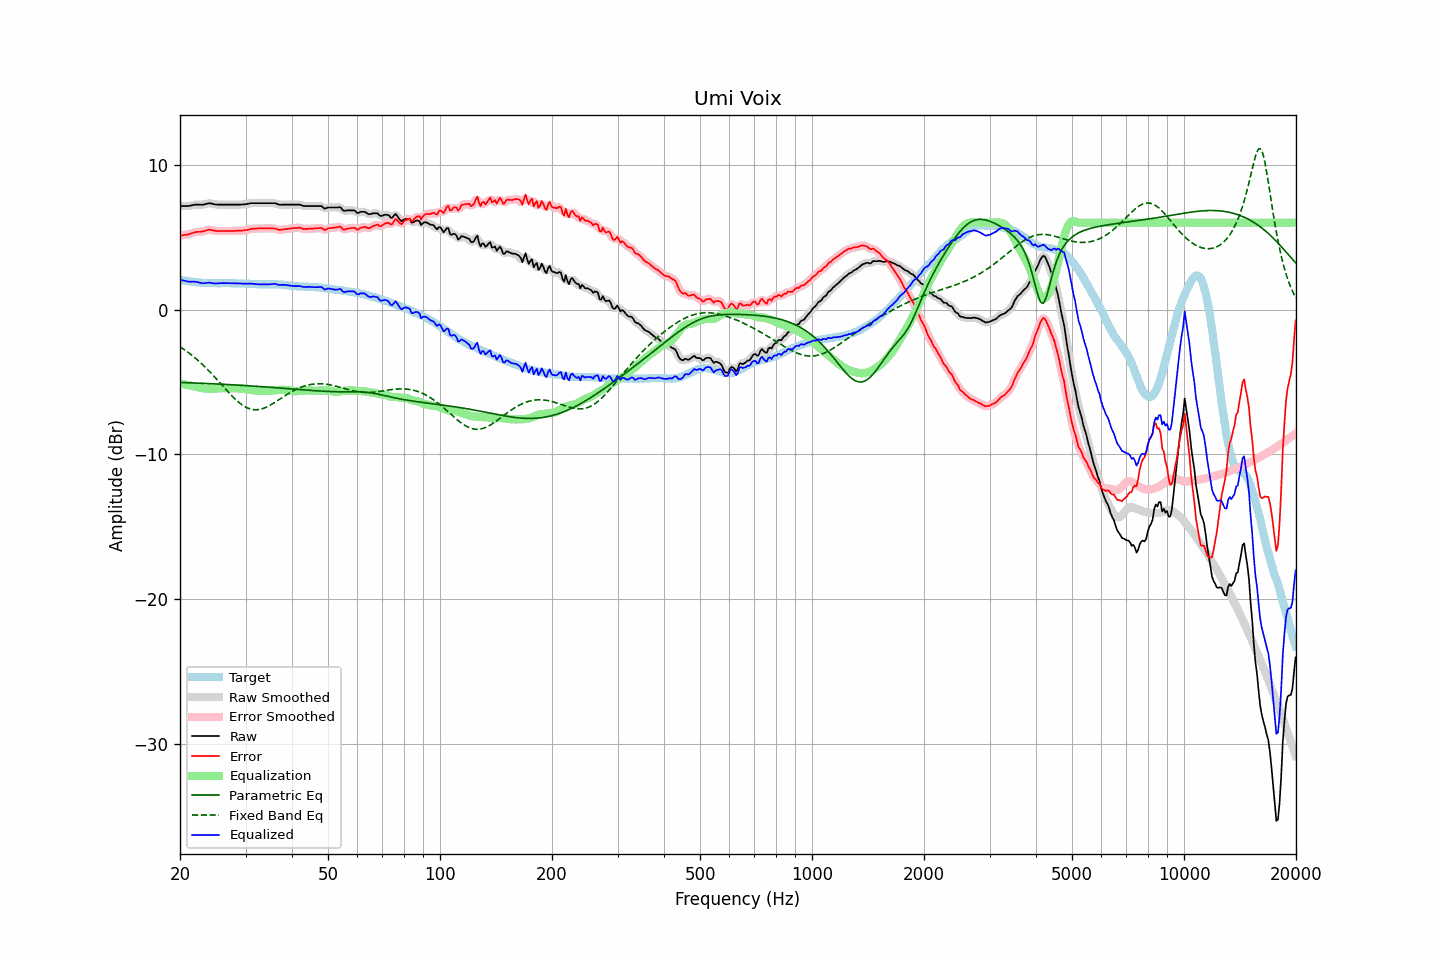

Source data for this figure (header and first rows):
frequency, raw, error, smoothed, error_smoothed, equalization, parametric_eq, fixed_band_eq, equalized_raw, equalized_smoothed, target
20.00, 7.15, 5.10, 7.15, 5.10, -5.09, -5.03, -2.56, 2.06, 2.06, 2.05
20.20, 7.15, 5.12, 7.15, 5.12, -5.11, -5.03, -2.64, 2.03, 2.03, 2.03
20.40, 7.15, 5.14, 7.14, 5.14, -5.14, -5.04, -2.71, 2.01, 2.01, 2.00
20.61, 7.15, 5.15, 7.14, 5.15, -5.16, -5.04, -2.79, 1.98, 1.98, 1.99
20.81, 7.15, 5.17, 7.15, 5.17, -5.19, -5.05, -2.87, 1.96, 1.96, 1.97
21.02, 7.15, 5.18, 7.15, 5.19, -5.21, -5.05, -2.95, 1.93, 1.94, 1.96
21.23, 7.17, 5.22, 7.17, 5.22, -5.24, -5.05, -3.03, 1.93, 1.93, 1.94
21.44, 7.19, 5.26, 7.19, 5.26, -5.26, -5.06, -3.12, 1.93, 1.93, 1.93
21.66, 7.22, 5.29, 7.21, 5.30, -5.29, -5.06, -3.21, 1.93, 1.93, 1.92
21.87, 7.24, 5.34, 7.23, 5.33, -5.31, -5.07, -3.30, 1.93, 1.92, 1.90
22.09, 7.25, 5.36, 7.24, 5.35, -5.33, -5.07, -3.39, 1.91, 1.91, 1.89
22.31, 7.25, 5.37, 7.24, 5.37, -5.36, -5.07, -3.49, 1.89, 1.89, 1.88
22.54, 7.24, 5.37, 7.24, 5.37, -5.38, -5.08, -3.59, 1.86, 1.86, 1.87
22.76, 7.24, 5.38, 7.24, 5.38, -5.40, -5.08, -3.69, 1.84, 1.84, 1.86
22.99, 7.24, 5.39, 7.24, 5.39, -5.42, -5.09, -3.79, 1.82, 1.82, 1.85
23.22, 7.26, 5.42, 7.26, 5.42, -5.44, -5.09, -3.90, 1.82, 1.82, 1.84
23.45, 7.29, 5.45, 7.29, 5.46, -5.45, -5.10, -4.01, 1.83, 1.83, 1.84
23.69, 7.32, 5.49, 7.32, 5.49, -5.47, -5.10, -4.12, 1.85, 1.85, 1.83
23.92, 7.34, 5.51, 7.33, 5.50, -5.47, -5.11, -4.23, 1.86, 1.86, 1.82
24.16, 7.33, 5.50, 7.33, 5.50, -5.48, -5.11, -4.35, 1.85, 1.85, 1.82
24.40, 7.31, 5.48, 7.31, 5.48, -5.48, -5.12, -4.46, 1.83, 1.83, 1.82
24.65, 7.28, 5.45, 7.28, 5.46, -5.47, -5.12, -4.58, 1.81, 1.81, 1.82
24.89, 7.26, 5.44, 7.26, 5.44, -5.46, -5.13, -4.70, 1.80, 1.80, 1.82
25.14, 7.25, 5.43, 7.25, 5.43, -5.44, -5.13, -4.83, 1.80, 1.80, 1.82
25.39, 7.25, 5.43, 7.25, 5.43, -5.43, -5.14, -4.95, 1.81, 1.81, 1.82
25.65, 7.25, 5.43, 7.25, 5.42, -5.42, -5.15, -5.07, 1.82, 1.82, 1.82
25.91, 7.25, 5.42, 7.25, 5.42, -5.42, -5.15, -5.20, 1.83, 1.83, 1.83
26.16, 7.25, 5.42, 7.25, 5.42, -5.42, -5.16, -5.32, 1.83, 1.83, 1.83
26.43, 7.25, 5.42, 7.25, 5.42, -5.42, -5.16, -5.44, 1.83, 1.83, 1.82
26.69, 7.25, 5.42, 7.25, 5.42, -5.42, -5.17, -5.57, 1.83, 1.83, 1.82
26.96, 7.25, 5.42, 7.25, 5.42, -5.42, -5.17, -5.69, 1.82, 1.82, 1.82
27.23, 7.25, 5.43, 7.25, 5.43, -5.43, -5.18, -5.81, 1.82, 1.82, 1.82
27.50, 7.25, 5.43, 7.25, 5.43, -5.43, -5.19, -5.92, 1.82, 1.82, 1.82
27.77, 7.25, 5.43, 7.25, 5.43, -5.43, -5.19, -6.03, 1.82, 1.82, 1.82
28.05, 7.25, 5.43, 7.25, 5.43, -5.43, -5.20, -6.14, 1.81, 1.81, 1.82
28.33, 7.25, 5.44, 7.25, 5.44, -5.43, -5.21, -6.25, 1.81, 1.81, 1.81
28.62, 7.25, 5.44, 7.25, 5.44, -5.44, -5.21, -6.35, 1.81, 1.81, 1.80
28.90, 7.25, 5.44, 7.25, 5.44, -5.44, -5.22, -6.44, 1.80, 1.80, 1.80
29.19, 7.25, 5.45, 7.25, 5.45, -5.45, -5.23, -6.53, 1.80, 1.80, 1.80
29.48, 7.26, 5.46, 7.26, 5.46, -5.46, -5.23, -6.60, 1.79, 1.79, 1.80
29.78, 7.27, 5.47, 7.27, 5.47, -5.48, -5.24, -6.68, 1.79, 1.79, 1.80
30.08, 7.28, 5.48, 7.28, 5.48, -5.49, -5.25, -6.74, 1.78, 1.78, 1.80
30.38, 7.30, 5.50, 7.30, 5.51, -5.51, -5.25, -6.79, 1.78, 1.79, 1.79
30.68, 7.32, 5.54, 7.32, 5.54, -5.53, -5.26, -6.83, 1.79, 1.79, 1.78
30.99, 7.35, 5.57, 7.34, 5.56, -5.55, -5.27, -6.87, 1.80, 1.79, 1.78
31.30, 7.35, 5.58, 7.35, 5.58, -5.57, -5.28, -6.89, 1.78, 1.78, 1.77
31.61, 7.35, 5.58, 7.35, 5.58, -5.58, -5.28, -6.91, 1.77, 1.77, 1.76
31.93, 7.35, 5.58, 7.35, 5.59, -5.59, -5.29, -6.92, 1.76, 1.76, 1.76
32.24, 7.35, 5.60, 7.35, 5.59, -5.60, -5.30, -6.91, 1.75, 1.75, 1.75
32.57, 7.35, 5.60, 7.35, 5.60, -5.60, -5.31, -6.90, 1.75, 1.75, 1.75
32.89, 7.35, 5.60, 7.35, 5.60, -5.60, -5.31, -6.88, 1.74, 1.74, 1.75
33.22, 7.35, 5.60, 7.35, 5.60, -5.60, -5.32, -6.85, 1.74, 1.74, 1.74
33.55, 7.35, 5.61, 7.35, 5.60, -5.60, -5.33, -6.81, 1.74, 1.74, 1.74
33.89, 7.35, 5.60, 7.35, 5.60, -5.61, -5.34, -6.77, 1.74, 1.74, 1.75
34.23, 7.35, 5.60, 7.35, 5.60, -5.61, -5.35, -6.72, 1.74, 1.74, 1.74
34.57, 7.35, 5.61, 7.35, 5.60, -5.61, -5.35, -6.66, 1.74, 1.74, 1.74
34.92, 7.35, 5.60, 7.35, 5.60, -5.60, -5.36, -6.61, 1.74, 1.74, 1.75
35.27, 7.35, 5.60, 7.35, 5.60, -5.59, -5.37, -6.54, 1.75, 1.76, 1.74
35.62, 7.35, 5.60, 7.35, 5.60, -5.58, -5.38, -6.47, 1.77, 1.77, 1.75
35.97, 7.35, 5.60, 7.34, 5.59, -5.57, -5.39, -6.40, 1.78, 1.77, 1.75
... 635 more rows
